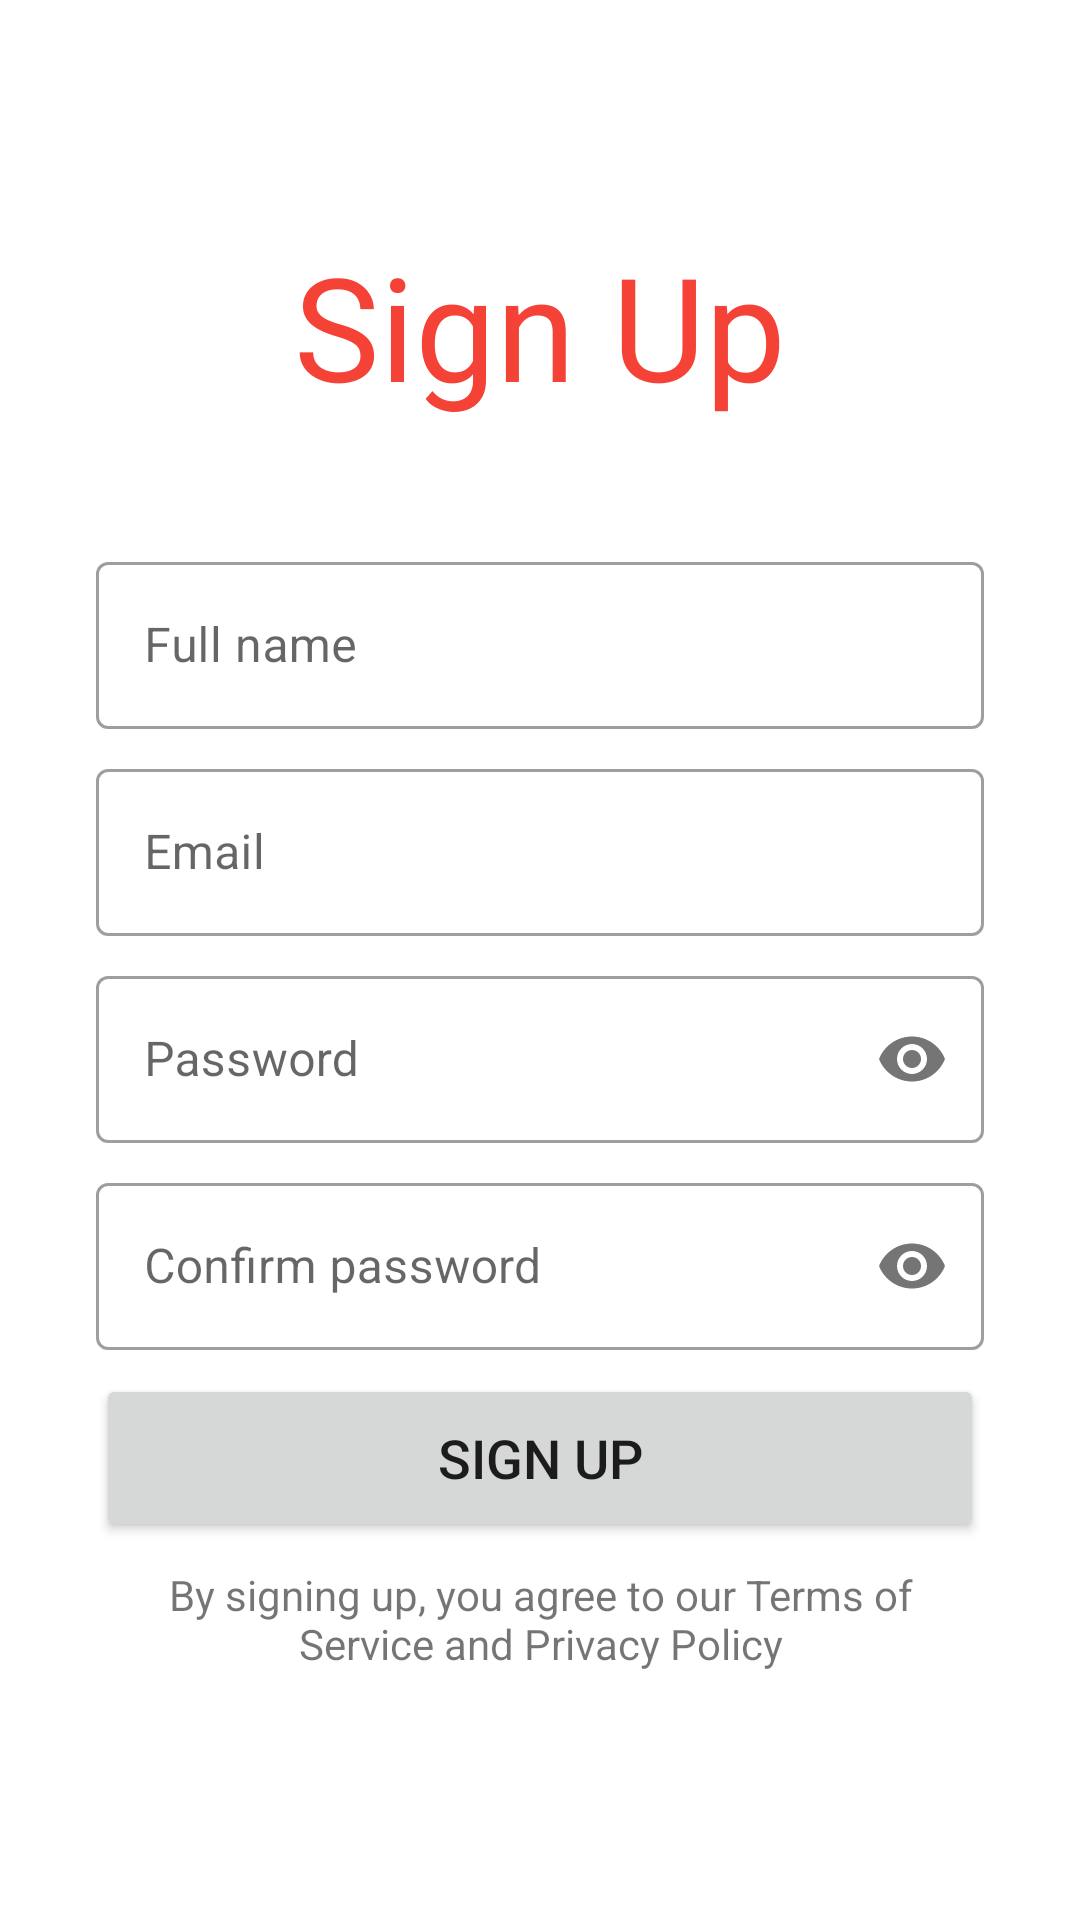

This screen was rendered from an Android layout file. Write that file and the resources it references.
<!-- AndroidManifest.xml: application theme Theme.PlanMe -->
<!-- res/layout/fragment_sign_up.xml -->
<?xml version="1.0" encoding="utf-8"?>
<androidx.constraintlayout.widget.ConstraintLayout xmlns:android="http://schemas.android.com/apk/res/android"
	xmlns:app="http://schemas.android.com/apk/res-auto"
	xmlns:tools="http://schemas.android.com/tools"
	android:layout_width="match_parent"
	android:layout_height="match_parent"
	android:paddingHorizontal="32dp"
	tools:context=".ui.signup.SignUpFragment">

	<androidx.constraintlayout.widget.Guideline
		android:id="@+id/guideline"
		android:layout_width="wrap_content"
		android:layout_height="wrap_content"
		android:orientation="horizontal"
		app:layout_constraintGuide_percent="0.5" />

	<TextView
		android:layout_width="wrap_content"
		android:layout_height="wrap_content"
		android:text="@string/sign_up"
		android:textAppearance="?textAppearanceHeadline3"
		android:textColor="?colorPrimary"
		app:layout_constraintBottom_toTopOf="@id/name_container"
		app:layout_constraintEnd_toEndOf="parent"
		app:layout_constraintStart_toStartOf="parent"
		app:layout_constraintTop_toTopOf="parent"
		app:layout_constraintVertical_bias="0.65" />

	<com.google.android.material.textfield.TextInputLayout
		android:id="@+id/name_container"
		style="@style/Widget.MaterialComponents.TextInputLayout.OutlinedBox"
		android:layout_width="match_parent"
		android:layout_height="wrap_content"
		android:layout_marginBottom="8dp"
		app:layout_constraintBottom_toTopOf="@id/email_container"
		app:layout_constraintEnd_toEndOf="parent"
		app:layout_constraintStart_toStartOf="parent">

		<com.google.android.material.textfield.TextInputEditText
			android:id="@+id/name"
			android:layout_width="match_parent"
			android:layout_height="wrap_content"
			android:hint="@string/full_name"
			android:inputType="textEmailAddress"
			tools:ignore="TextContrastCheck" />

	</com.google.android.material.textfield.TextInputLayout>

	<com.google.android.material.textfield.TextInputLayout
		android:id="@+id/email_container"
		style="@style/Widget.MaterialComponents.TextInputLayout.OutlinedBox"
		android:layout_width="match_parent"
		android:layout_height="wrap_content"
		android:layout_marginBottom="8dp"
		app:layout_constraintBottom_toTopOf="@id/guideline"
		app:layout_constraintEnd_toEndOf="parent"
		app:layout_constraintStart_toStartOf="parent">

		<com.google.android.material.textfield.TextInputEditText
			android:id="@+id/email"
			android:layout_width="match_parent"
			android:layout_height="wrap_content"
			android:hint="@string/email"
			android:inputType="textEmailAddress"
			tools:ignore="TextContrastCheck" />

	</com.google.android.material.textfield.TextInputLayout>

	<com.google.android.material.textfield.TextInputLayout
		android:id="@+id/password_container"
		style="@style/Widget.MaterialComponents.TextInputLayout.OutlinedBox"
		android:layout_width="match_parent"
		android:layout_height="wrap_content"
		app:layout_constraintEnd_toEndOf="parent"
		app:layout_constraintStart_toStartOf="parent"
		app:layout_constraintTop_toBottomOf="@id/guideline"
		app:passwordToggleEnabled="true">

		<com.google.android.material.textfield.TextInputEditText
			android:id="@+id/password"
			android:layout_width="match_parent"
			android:layout_height="wrap_content"
			android:hint="@string/password"
			android:inputType="textPassword"
			tools:ignore="TextContrastCheck" />

	</com.google.android.material.textfield.TextInputLayout>

	<com.google.android.material.textfield.TextInputLayout
		android:id="@+id/confirm_password_container"
		style="@style/Widget.MaterialComponents.TextInputLayout.OutlinedBox"
		android:layout_width="match_parent"
		android:layout_height="wrap_content"
		android:layout_marginTop="8dp"
		app:layout_constraintEnd_toEndOf="parent"
		app:layout_constraintStart_toStartOf="parent"
		app:layout_constraintTop_toBottomOf="@id/password_container"
		app:passwordToggleEnabled="true">

		<com.google.android.material.textfield.TextInputEditText
			android:id="@+id/confirm_password"
			android:layout_width="match_parent"
			android:layout_height="wrap_content"
			android:hint="@string/confirm_password"
			android:inputType="textPassword"
			tools:ignore="TextContrastCheck" />

	</com.google.android.material.textfield.TextInputLayout>

	<Button
		android:id="@+id/sign_up"
		android:layout_width="match_parent"
		android:layout_height="56dp"
		android:layout_marginTop="8dp"
		android:text="@string/sign_up"
		android:textSize="18sp"
		app:layout_constraintEnd_toEndOf="parent"
		app:layout_constraintStart_toStartOf="parent"
		app:layout_constraintTop_toBottomOf="@id/confirm_password_container"
		tools:ignore="TextContrastCheck" />

	<TextView
		android:layout_width="wrap_content"
		android:layout_height="wrap_content"
		android:layout_marginTop="8dp"
		android:gravity="center"
		android:text="@string/agree_tos_privacy"
		app:layout_constraintEnd_toEndOf="parent"
		app:layout_constraintStart_toStartOf="parent"
		app:layout_constraintTop_toBottomOf="@id/sign_up" />

</androidx.constraintlayout.widget.ConstraintLayout>
<!-- resources referenced by this layout -->
<resources>
  <string name="agree_tos_privacy">By signing up, you agree to our Terms of Service and Privacy Policy</string>
  <string name="confirm_password">Confirm password</string>
  <string name="email">Email</string>
  <string name="full_name">Full name</string>
  <string name="password">Password</string>
  <string name="sign_up">Sign Up</string>
  <style name="Theme.PlanMe" parent="Theme.MaterialComponents.DayNight.DarkActionBar">
  		
  		<item name="colorPrimary">@color/red_500</item>
  		<item name="colorPrimaryVariant">@color/red_700</item>
  		<item name="colorOnPrimary">@color/white</item>
  		
  		<item name="colorSecondary">@color/teal_200</item>
  		<item name="colorSecondaryVariant">@color/teal_700</item>
  		<item name="colorOnSecondary">@color/black</item>
  		
  		<item name="android:statusBarColor" tools:targetApi="l">?attr/colorPrimaryVariant</item>
  		
  
  	</style>
  <color name="red_500">#F44336</color>
  <color name="red_700">#D32F2F</color>
  <color name="white">#FFFFFFFF</color>
  <color name="teal_200">#FF03DAC5</color>
  <color name="teal_700">#FF018786</color>
  <color name="black">#FF000000</color>
</resources>
